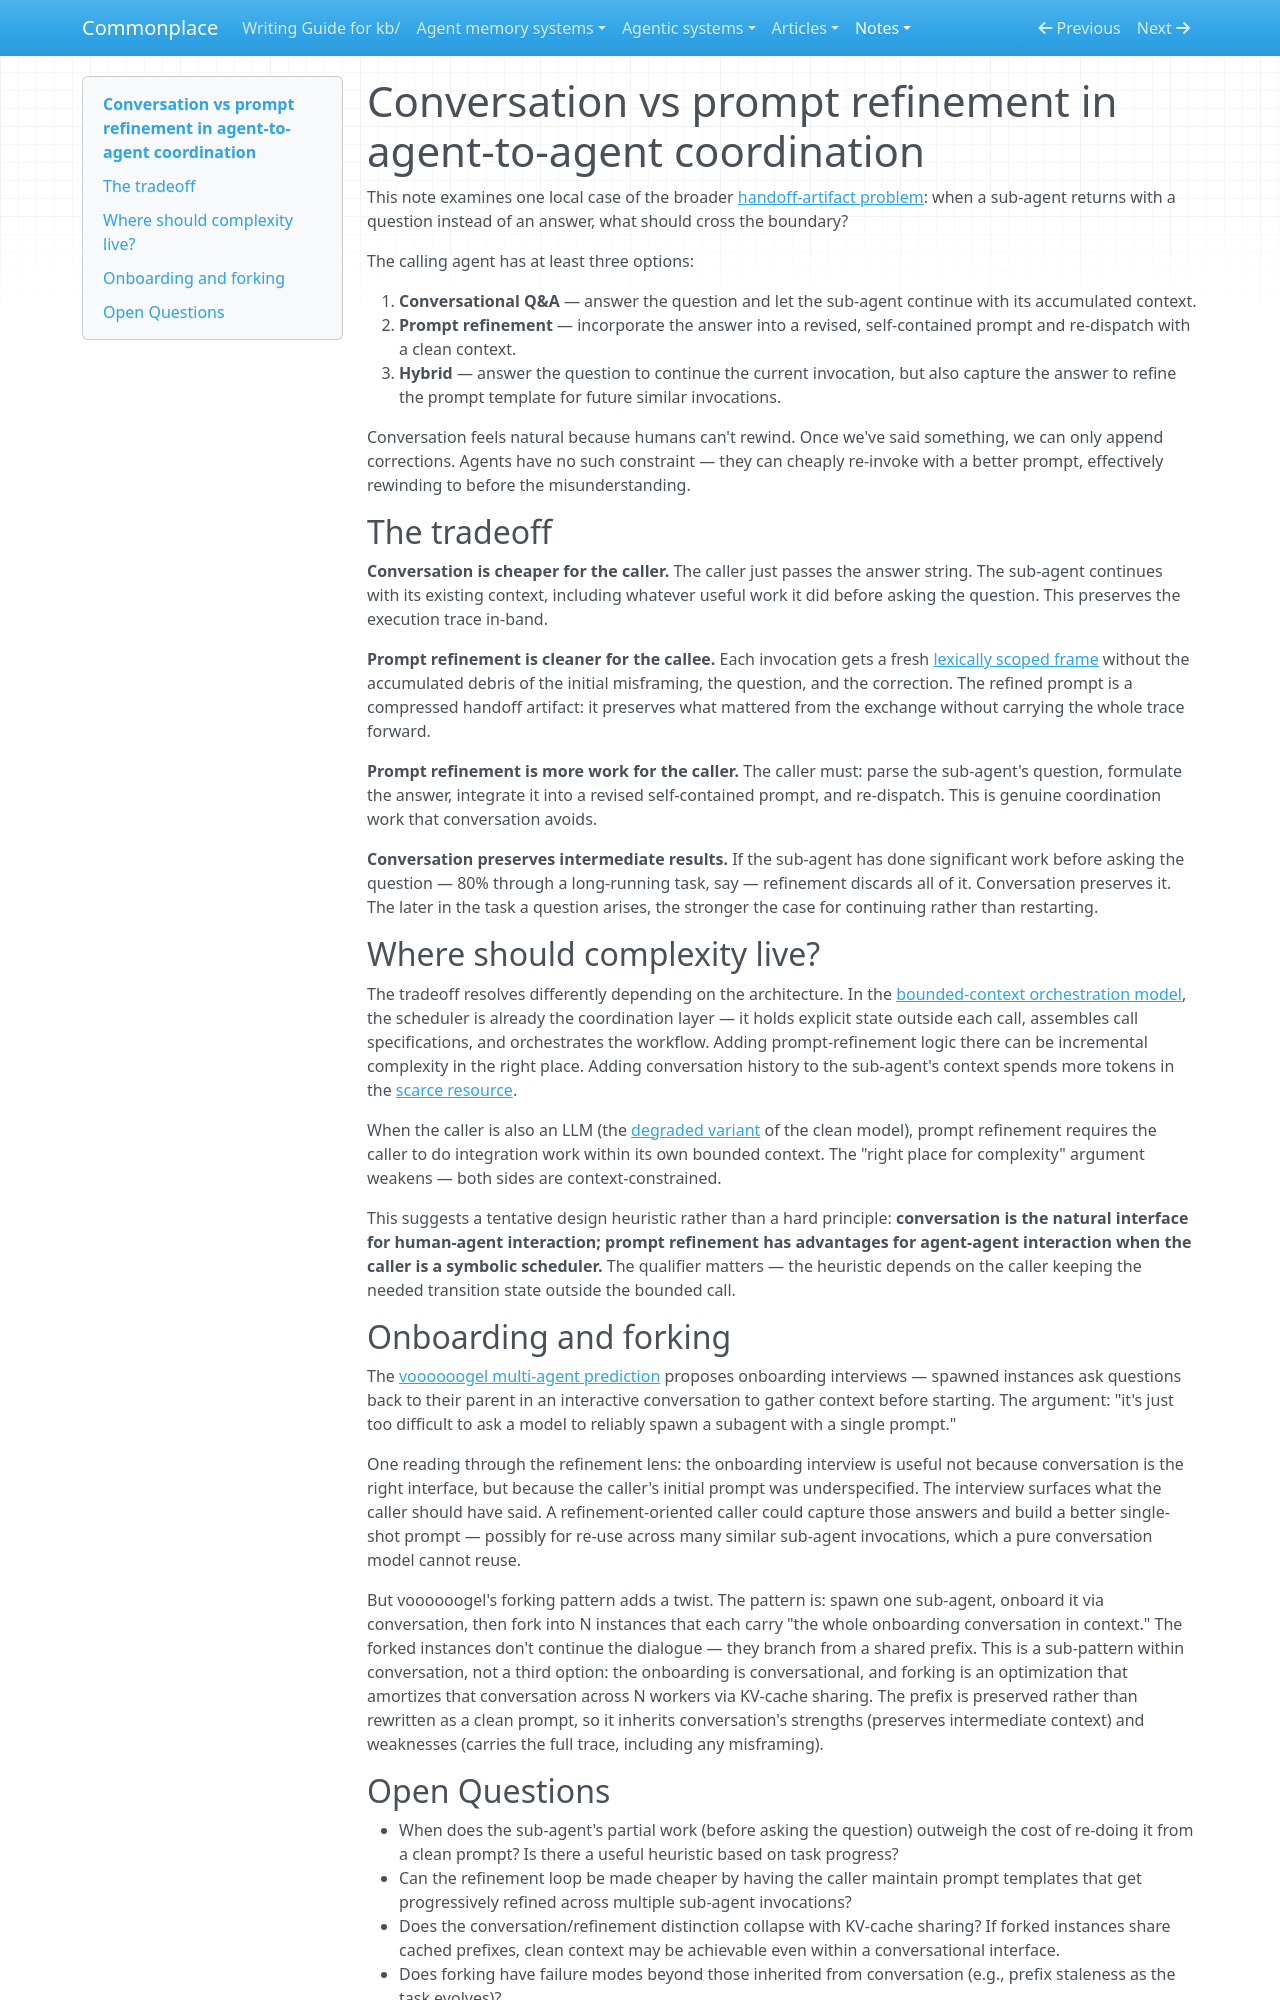

repository: zby/commonplace · page: notes/conversation-vs-prompt-refinement-in-agent-to-agent-coordination/index.html · generator: mkdocs

---
description: Conversation preserves the execution trace; prompt refinement compresses it into a clean handoff. The right choice depends on architecture and how much intermediate work should survive
type: types/note.md
traits: []
tags: [computational-model, context-engineering]
---

# Conversation vs prompt refinement in agent-to-agent coordination

This note examines one local case of the broader [handoff-artifact problem](./session-history-should-not-be-the-default-next-context.md): when a sub-agent returns with a question instead of an answer, what should cross the boundary?

The calling agent has at least three options:

1. **Conversational Q&A** — answer the question and let the sub-agent continue with its accumulated context.
2. **Prompt refinement** — incorporate the answer into a revised, self-contained prompt and re-dispatch with a clean context.
3. **Hybrid** — answer the question to continue the current invocation, but also capture the answer to refine the prompt template for future similar invocations.

Conversation feels natural because humans can't rewind. Once we've said something, we can only append corrections. Agents have no such constraint — they can cheaply re-invoke with a better prompt, effectively rewinding to before the misunderstanding.

## The tradeoff

**Conversation is cheaper for the caller.** The caller just passes the answer string. The sub-agent continues with its existing context, including whatever useful work it did before asking the question. This preserves the execution trace in-band.

**Prompt refinement is cleaner for the callee.** Each invocation gets a fresh [lexically scoped frame](./llm-context-is-composed-without-scoping.md) without the accumulated debris of the initial misframing, the question, and the correction. The refined prompt is a compressed handoff artifact: it preserves what mattered from the exchange without carrying the whole trace forward.

**Prompt refinement is more work for the caller.** The caller must: parse the sub-agent's question, formulate the answer, integrate it into a revised self-contained prompt, and re-dispatch. This is genuine coordination work that conversation avoids.

**Conversation preserves intermediate results.** If the sub-agent has done significant work before asking the question — 80% through a long-running task, say — refinement discards all of it. Conversation preserves it. The later in the task a question arises, the stronger the case for continuing rather than restarting.

## Where should complexity live?

The tradeoff resolves differently depending on the architecture. In the [bounded-context orchestration model](./bounded-context-orchestration-model.md), the scheduler is already the coordination layer — it holds explicit state outside each call, assembles call specifications, and orchestrates the workflow. Adding prompt-refinement logic there can be incremental complexity in the right place. Adding conversation history to the sub-agent's context spends more tokens in the [scarce resource](./context-efficiency-is-the-central-design-concern-in-agent-systems.md).

When the caller is also an LLM (the [degraded variant](./llm-mediated-schedulers-are-a-degraded-variant-of-the-clean-model.md) of the clean model), prompt refinement requires the caller to do integration work within its own bounded context. The "right place for complexity" argument weakens — both sides are context-constrained.

This suggests a tentative design heuristic rather than a hard principle: **conversation is the natural interface for human-agent interaction; prompt refinement has advantages for agent-agent interaction when the caller is a symbolic scheduler.** The qualifier matters — the heuristic depends on the caller keeping the needed transition state outside the bounded call.

## Onboarding and forking

The [voooooogel multi-agent prediction](https://x.com/voooooogel/status/2015976774128341421) proposes onboarding interviews — spawned instances ask questions back to their parent in an interactive conversation to gather context before starting. The argument: "it's just too difficult to ask a model to reliably spawn a subagent with a single prompt."

One reading through the refinement lens: the onboarding interview is useful not because conversation is the right interface, but because the caller's initial prompt was underspecified. The interview surfaces what the caller should have said. A refinement-oriented caller could capture those answers and build a better single-shot prompt — possibly for re-use across many similar sub-agent invocations, which a pure conversation model cannot reuse.

But voooooogel's forking pattern adds a twist. The pattern is: spawn one sub-agent, onboard it via conversation, then fork into N instances that each carry "the whole onboarding conversation in context." The forked instances don't continue the dialogue — they branch from a shared prefix. This is a sub-pattern within conversation, not a third option: the onboarding is conversational, and forking is an optimization that amortizes that conversation across N workers via KV-cache sharing. The prefix is preserved rather than rewritten as a clean prompt, so it inherits conversation's strengths (preserves intermediate context) and weaknesses (carries the full trace, including any misframing).
